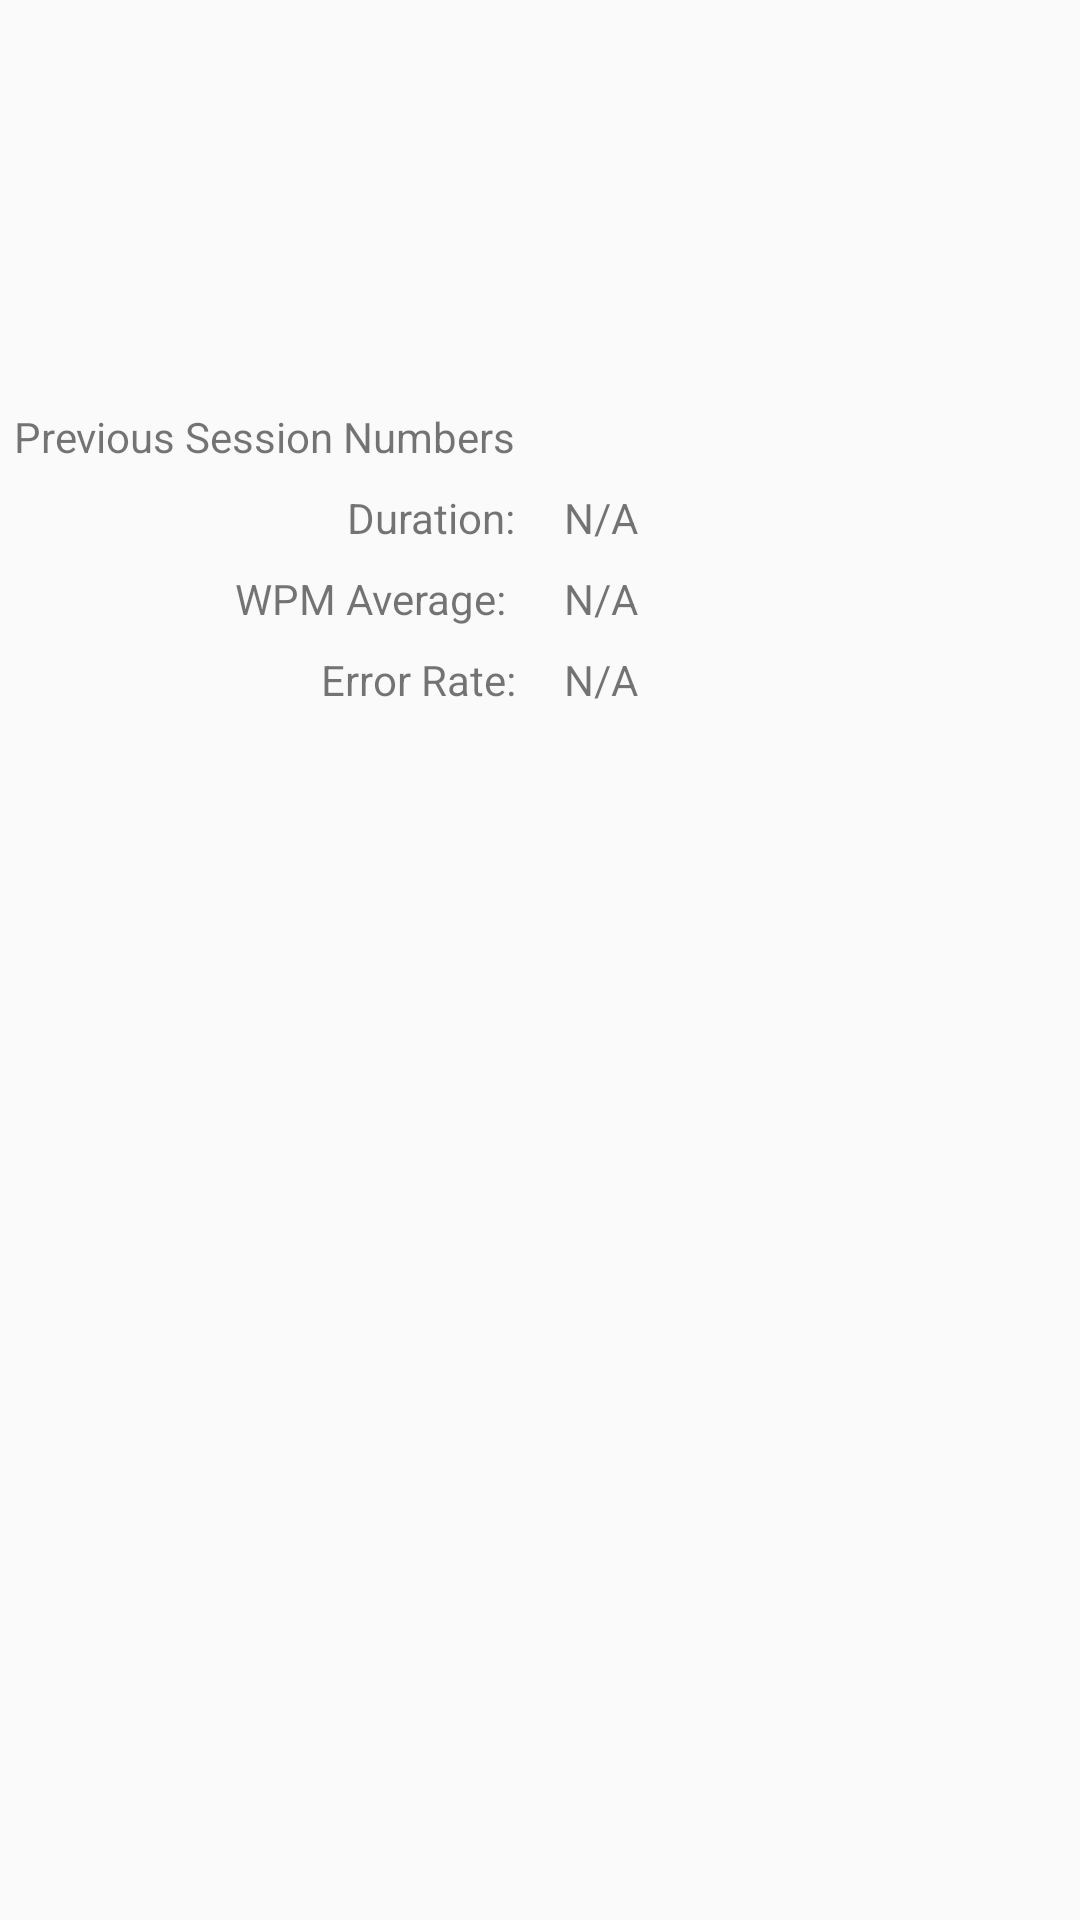

The Android layout XML behind this screen, and the referenced resources:
<!-- AndroidManifest.xml: application theme AppTheme -->
<!-- res/layout/letter_training_numbers_screen_fragment.xml -->
<?xml version="1.0" encoding="utf-8"?>
<androidx.constraintlayout.widget.ConstraintLayout xmlns:android="http://schemas.android.com/apk/res/android"
android:layout_width="match_parent"
android:layout_height="match_parent"
xmlns:app="http://schemas.android.com/apk/res-auto"
xmlns:tools="http://schemas.android.com/tools">


    <TextView
    android:id="@+id/prev-session-duration-title"
    android:layout_width="wrap_content"
    android:layout_height="wrap_content"
    android:layout_marginTop="8dp"
    android:layout_marginEnd="8dp"
    android:text="Duration:"
    android:visibility="visible"
    app:layout_constraintEnd_toStartOf="@+id/guideline17"
    app:layout_constraintTop_toBottomOf="@+id/stats-title" />

<TextView
    android:id="@+id/prev-session-duration-time"
    android:layout_width="wrap_content"
    android:layout_height="wrap_content"
    android:layout_marginStart="8dp"
    android:text="N/A"
    android:visibility="visible"
    app:layout_constraintBaseline_toBaselineOf="@+id/prev-session-duration-title"
    app:layout_constraintStart_toStartOf="@+id/guideline17" />

<TextView
    android:id="@+id/prev-session-wpm-title"
    android:layout_width="wrap_content"
    android:layout_height="wrap_content"
    android:layout_marginTop="8dp"
    android:layout_marginEnd="8dp"
    android:text="WPM Average: "
    android:visibility="visible"
    app:layout_constraintEnd_toStartOf="@+id/guideline17"
    app:layout_constraintTop_toBottomOf="@+id/prev-session-duration-title" />

<TextView
    android:id="@+id/prev-session-wpm-average"
    android:layout_width="wrap_content"
    android:layout_height="wrap_content"
    android:layout_marginStart="8dp"
    android:text="N/A"
    android:visibility="visible"
    app:layout_constraintBaseline_toBaselineOf="@+id/prev-session-wpm-title"
    app:layout_constraintStart_toStartOf="@+id/guideline17" />

<TextView
    android:id="@+id/prev-session-error-rate-title"
    android:layout_width="wrap_content"
    android:layout_height="wrap_content"
    android:layout_marginTop="8dp"
    android:layout_marginEnd="8dp"
    android:text="Error Rate:"
    android:visibility="visible"
    app:layout_constraintEnd_toStartOf="@+id/guideline17"
    app:layout_constraintTop_toBottomOf="@+id/prev-session-wpm-title" />

<TextView
    android:id="@+id/prev-session-error-rate"
    android:layout_width="wrap_content"
    android:layout_height="wrap_content"
    android:layout_marginStart="8dp"
    android:text="N/A"
    android:visibility="visible"
    app:layout_constraintBaseline_toBaselineOf="@+id/prev-session-error-rate-title"
    app:layout_constraintStart_toStartOf="@+id/guideline17" />

    <androidx.constraintlayout.widget.Guideline
    android:id="@+id/guideline17"
    android:layout_width="wrap_content"
    android:layout_height="wrap_content"
    android:orientation="vertical"
    app:layout_constraintGuide_percent="0.5" />

<androidx.constraintlayout.widget.Guideline
    android:id="@+id/guideline18"
    android:layout_width="wrap_content"
    android:layout_height="wrap_content"
    android:orientation="horizontal"
    app:layout_constraintGuide_percent="0.2" />

<TextView
    android:id="@+id/stats-title"
    android:layout_width="wrap_content"
    android:layout_height="wrap_content"
    android:layout_marginTop="8dp"
    android:layout_marginEnd="8dp"
    android:text="Previous Session Numbers"
    app:layout_constraintEnd_toStartOf="@+id/guideline17"
    app:layout_constraintTop_toTopOf="@+id/guideline18" />


</androidx.constraintlayout.widget.ConstraintLayout>
<!-- resources referenced by this layout -->
<resources>
  <style name="AppTheme" parent="Theme.AppCompat.Light.DarkActionBar">
          
          <item name="colorPrimary">@color/colorPrimary</item>
          <item name="colorPrimaryDark">@color/colorPrimaryDark</item>
          <item name="colorAccent">@color/colorAccent</item>
      </style>
  <color name="colorPrimary">#3C3C3C</color>
  <color name="colorPrimaryDark">#1A1A1A</color>
  <color name="colorAccent">#381d09</color>
</resources>
